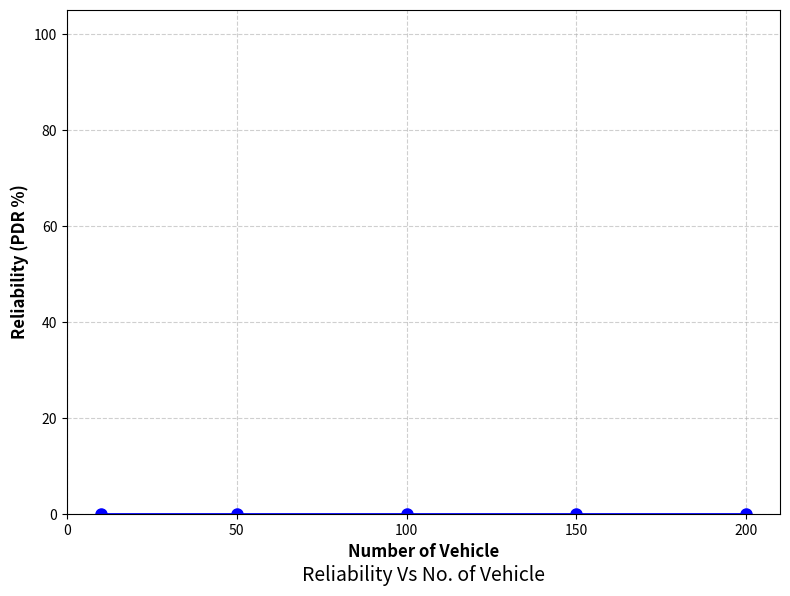

Reproduce this figure in Python.
import matplotlib.pyplot as plt
import os

nodes = [10, 50, 100, 150, 200]
pdr_rates = []

# Read each file and find the FINAL PDR percentage
for n in nodes:
    filename = f"results_{n}.txt"
    pdr = 0.0
    
    if os.path.exists(filename):
        with open(filename, 'r') as file:
            for line in file:
                if "FINAL PDR" in line:
                    # Extract the number from " FINAL PDR (Packet Delivery Ratio): 94.2 %"
                    parts = line.split(":")
                    if len(parts) > 1:
                        num_str = parts[1].replace("%", "").strip()
                        pdr = float(num_str)
        pdr_rates.append(pdr)
    else:
        pdr_rates.append(0.0)

# Draw the Reliability graph
plt.figure(figsize=(8, 6))
plt.plot(nodes, pdr_rates, marker='o', color='blue', linestyle='-', linewidth=2, markersize=8)

plt.xlabel("Number of Vehicle", fontsize=12, fontweight='bold')
plt.ylabel("Reliability (PDR %)", fontsize=12, fontweight='bold')
plt.title("Reliability Vs No. of Vehicle", fontsize=14, y=-0.15)

plt.xlim(0, 210)
plt.ylim(0, 105)
plt.xticks([0, 50, 100, 150, 200])

plt.grid(True, linestyle='--', alpha=0.6)
plt.tight_layout()
plt.savefig("Reliability_Graph.png", dpi=300)
print("Success! Graph saved as Reliability_Graph.png")
